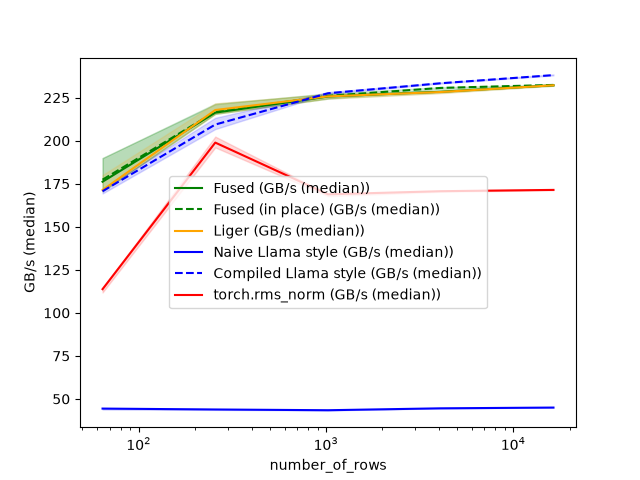

Values plotted in this chart, from the file beside it:
number_of_rows, Fused (GB/s (median)), Fused (in place) (GB/s (median)), Liger (GB/s (median)), Naive Llama style (GB/s (median)), Compiled Llama style (GB/s (median)), torch.rms_norm (GB/s (median))
64, 176.2, 177.4, 171.3, 44.4, 170.7, 113.8
256, 216.3, 216.8, 217.8, 43.87, 209.4, 198.9
1024, 225.6, 226, 225.7, 43.44, 227.6, 168.9
4096, 228.4, 230.7, 228.3, 44.55, 233.4, 170.7
16384, 232.2, 232.4, 232.2, 44.99, 238.1, 171.4
